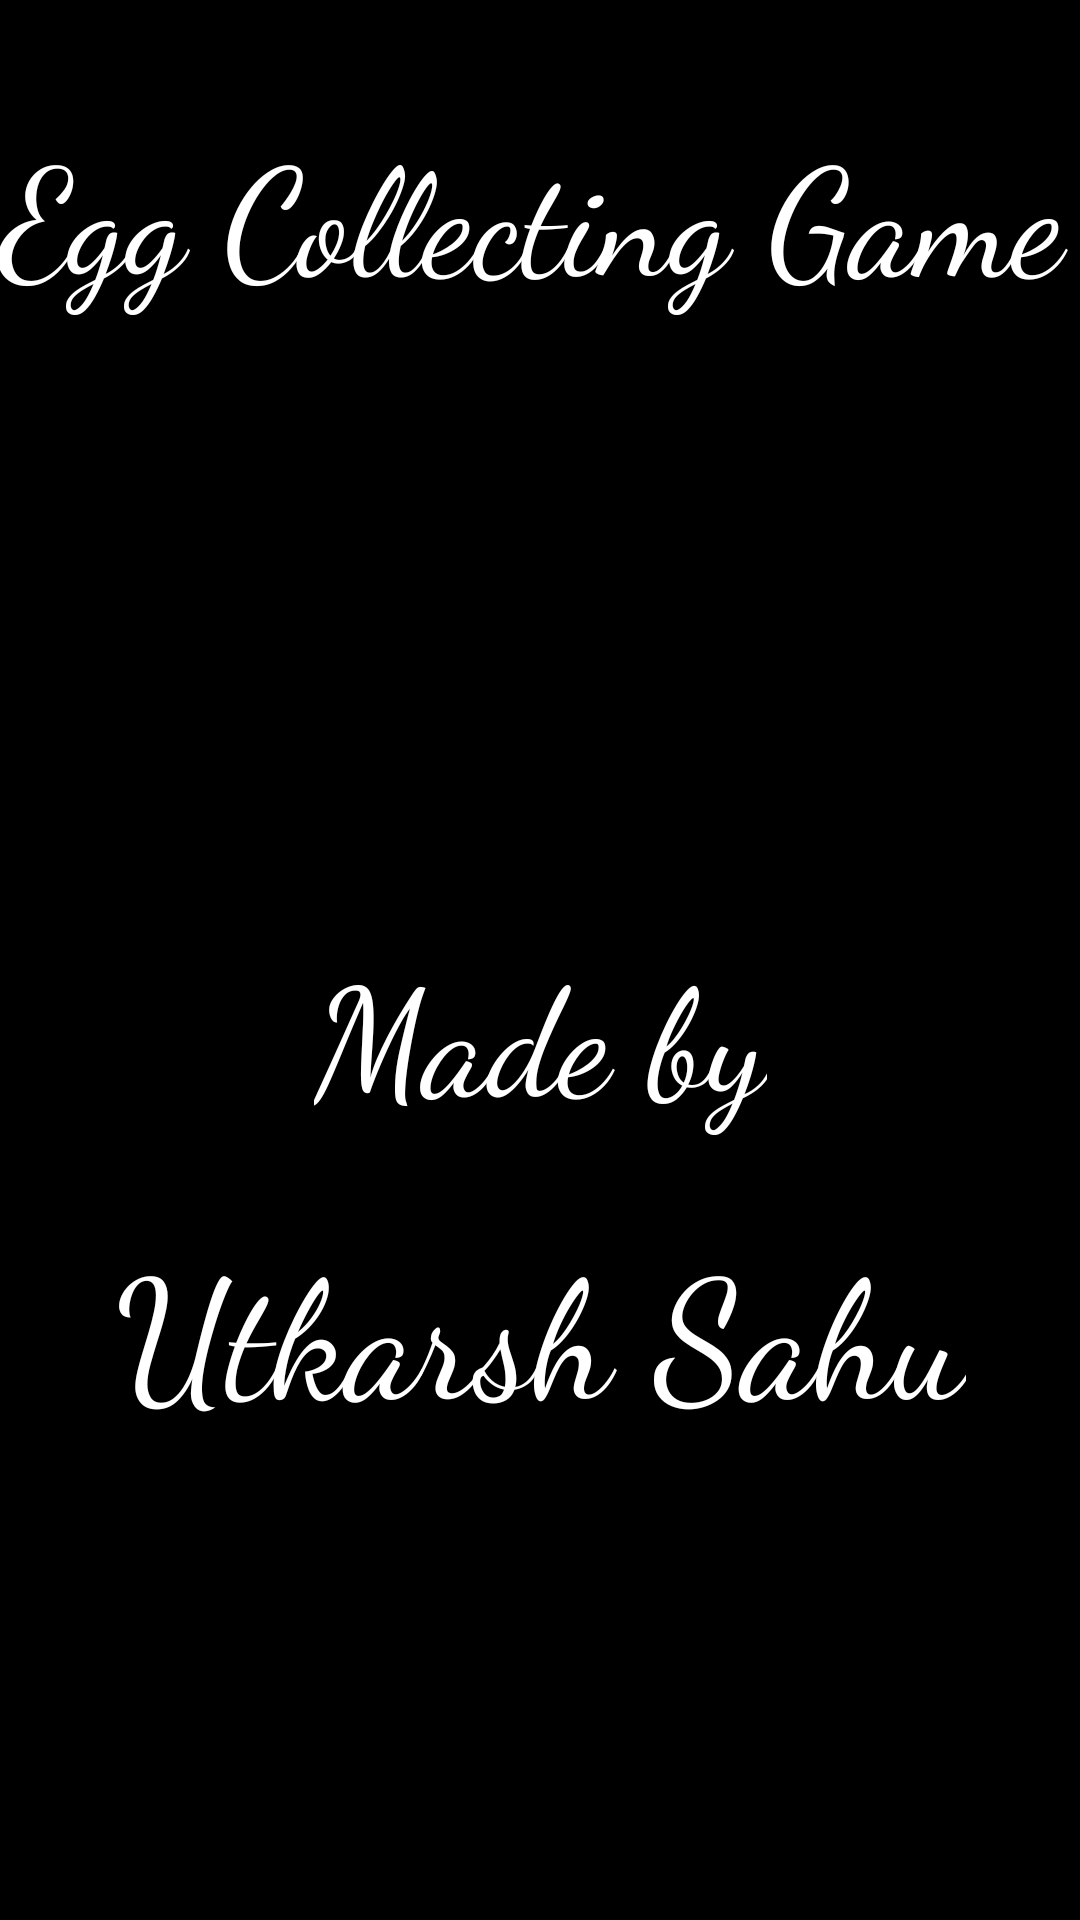

Reconstruct the res/layout file that produces this screen, plus the resources it refers to.
<!-- AndroidManifest.xml: application theme Theme.EggCollector -->
<!-- res/layout/activity_splash.xml -->
<?xml version="1.0" encoding="utf-8"?>
<androidx.constraintlayout.widget.ConstraintLayout xmlns:android="http://schemas.android.com/apk/res/android"
    xmlns:app="http://schemas.android.com/apk/res-auto"
    xmlns:tools="http://schemas.android.com/tools"
    android:layout_width="match_parent"
    android:layout_height="match_parent"
    android:background="@color/black"
    tools:context=".Splash">

    <TextView
        android:id="@+id/textView"
        android:layout_width="wrap_content"
        android:layout_height="wrap_content"
        android:layout_marginTop="36dp"
        android:fontFamily="cursive"
        android:text="Egg Collecting Game "
        android:textColor="@color/white"
        android:textSize="50sp"
        app:layout_constraintEnd_toEndOf="parent"
        app:layout_constraintHorizontal_bias="0.511"
        app:layout_constraintStart_toStartOf="parent"
        app:layout_constraintTop_toTopOf="parent" />

    <ImageView
        android:id="@+id/imageView2"
        android:layout_width="wrap_content"
        android:layout_height="wrap_content"
        android:layout_marginTop="128dp"
        android:src="@drawable/game_logo"
        app:layout_constraintEnd_toEndOf="parent"
        app:layout_constraintHorizontal_bias="0.448"
        app:layout_constraintStart_toStartOf="parent"
        app:layout_constraintTop_toBottomOf="@+id/textView" />

    <TextView
        android:id="@+id/textView6"
        android:layout_width="wrap_content"
        android:layout_height="wrap_content"
        android:layout_marginTop="76dp"
        android:fontFamily="cursive"
        android:text="Made by"
        android:textColor="@color/white"
        android:textSize="50sp"
        app:layout_constraintEnd_toEndOf="parent"
        app:layout_constraintStart_toStartOf="parent"
        app:layout_constraintTop_toBottomOf="@+id/imageView2" />

    <TextView
        android:id="@+id/textView7"
        android:layout_width="wrap_content"
        android:layout_height="wrap_content"
        android:fontFamily="cursive"
        android:gravity="center"
        android:text="Utkarsh Sahu"
        android:textColor="@color/white"
        android:textSize="55sp"
        app:layout_constraintBottom_toBottomOf="parent"
        app:layout_constraintEnd_toEndOf="parent"
        app:layout_constraintStart_toStartOf="parent"
        app:layout_constraintTop_toBottomOf="@+id/textView6"
        app:layout_constraintVertical_bias="0.14" />

</androidx.constraintlayout.widget.ConstraintLayout>
<!-- resources referenced by this layout -->
<resources>
  <!-- drawable game_logo: png bitmap (mipmap-xhdpi, 19334 bytes) -->
  <style name="Theme.EggCollector" parent="Theme.MaterialComponents.DayNight.DarkActionBar">
          
          <item name="colorPrimary">@color/black</item>
          <item name="colorPrimaryVariant">@color/purple_700</item>
          <item name="colorOnPrimary">@color/white</item>
          
          <item name="colorSecondary">@color/teal_200</item>
          <item name="colorSecondaryVariant">@color/teal_700</item>
          <item name="colorOnSecondary">@color/black</item>
          
          <item name="android:statusBarColor" tools:targetApi="l">@color/black</item>
          
      </style>
  <!-- not gathered from this repository: default colours our renderer supplied (Android Studio template values) -->
  <color name="purple_700">#FF3700B3</color>
  <color name="teal_200">#FF03DAC5</color>
  <color name="teal_700">#FF018786</color>
  <color name="black">#FF000000</color>
  <color name="white">#FFFFFFFF</color>
</resources>
